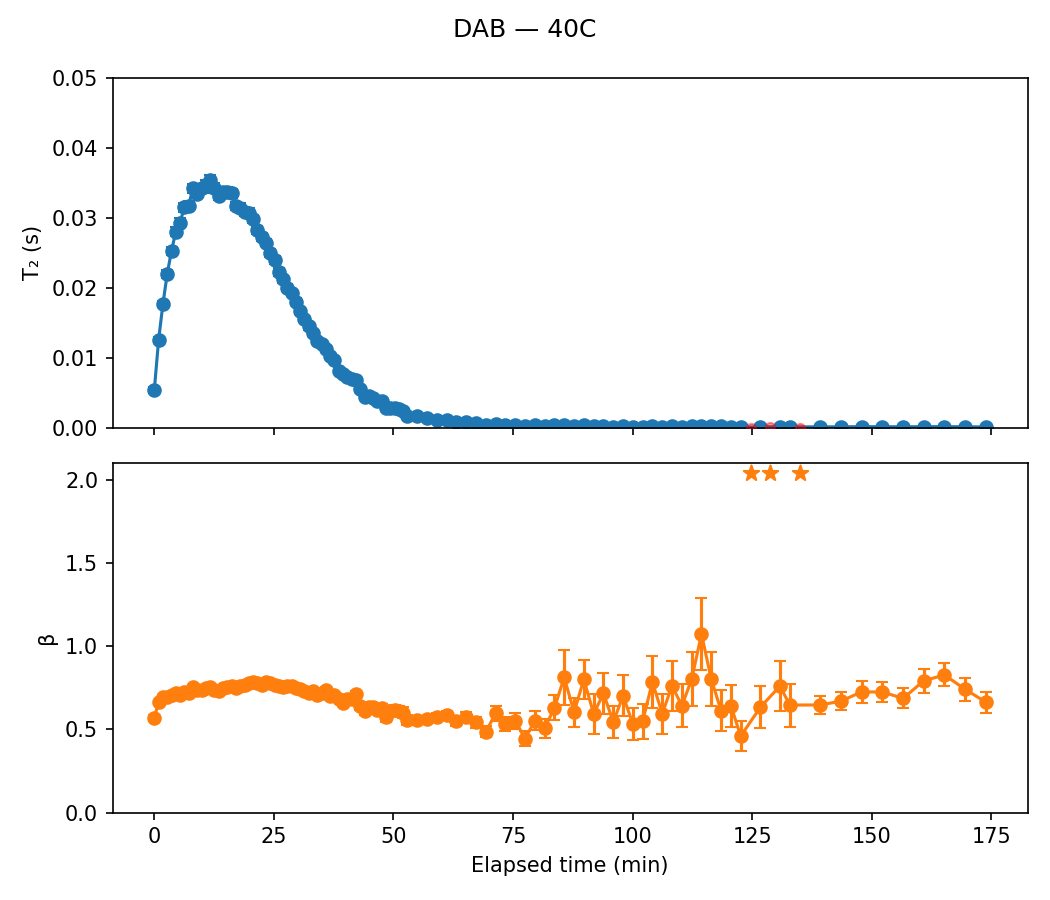

The data file committed next to this chart (first rows):
sample, temp, scan, timestamp, A, A_err, T2, T2_err, beta, beta_err, dropped, elapsed_min, alpha
DAB, 40C, 1, 2020-07-28 15:33:56, 21.93, 0.7636, 0.005389, 0.0003956, 0.5691, 0.01943, False, 0.0, 0.0
DAB, 40C, 2, 2020-07-28 15:34:50, 20.06, 0.356, 0.01255, 0.0004242, 0.6643, 0.0133, False, 0.9, -1.33
DAB, 40C, 3, 2020-07-28 15:35:44, 19.35, 0.2818, 0.01768, 0.0004759, 0.6945, 0.01187, False, 1.8, -2.281
DAB, 40C, 4, 2020-07-28 15:36:38, 18.93, 0.2523, 0.02199, 0.0005417, 0.695, 0.01089, False, 2.7, -3.081
DAB, 40C, 5, 2020-07-28 15:37:32, 18.65, 0.2334, 0.02532, 0.000578, 0.7084, 0.0106, False, 3.6, -3.699
DAB, 40C, 6, 2020-07-28 15:38:26, 18.38, 0.2178, 0.02804, 0.0006008, 0.7177, 0.01029, False, 4.5, -4.204
DAB, 40C, 7, 2020-07-28 15:39:20, 18.64, 0.2168, 0.02931, 0.0006231, 0.7065, 0.009829, False, 5.4, -4.439
DAB, 40C, 8, 2020-07-28 15:40:12, 18.16, 0.2063, 0.03155, 0.0006426, 0.7267, 0.01011, False, 6.267, -4.855
DAB, 40C, 9, 2020-07-28 15:41:06, 18.4, 0.2073, 0.03174, 0.0006464, 0.7178, 0.009809, False, 7.167, -4.89
DAB, 40C, 10, 2020-07-28 15:42:00, 17.79, 0.1924, 0.03423, 0.0006484, 0.752, 0.01025, False, 8.067, -5.353
DAB, 40C, 11, 2020-07-28 15:42:54, 18.02, 0.195, 0.03346, 0.0006434, 0.7362, 0.009871, False, 8.967, -5.21
DAB, 40C, 12, 2020-07-28 15:43:48, 17.99, 0.1934, 0.03421, 0.0006531, 0.7369, 0.009829, False, 9.867, -5.348
DAB, 40C, 13, 2020-07-28 15:44:42, 17.81, 0.1907, 0.03473, 0.000653, 0.749, 0.01008, False, 10.77, -5.445
DAB, 40C, 14, 2020-07-28 15:45:36, 17.65, 0.1881, 0.03547, 0.0006608, 0.754, 0.01016, False, 11.67, -5.582
DAB, 40C, 15, 2020-07-28 15:46:30, 17.76, 0.1968, 0.0343, 0.0006772, 0.7333, 0.01004, False, 12.57, -5.366
DAB, 40C, 16, 2020-07-28 15:47:24, 18.06, 0.1993, 0.03318, 0.0006535, 0.7315, 0.00995, False, 13.47, -5.157
DAB, 40C, 17, 2020-07-28 15:48:18, 17.82, 0.1924, 0.03373, 0.0006392, 0.7495, 0.01017, False, 14.37, -5.26
DAB, 40C, 18, 2020-07-28 15:49:12, 17.58, 0.1934, 0.03377, 0.0006501, 0.7524, 0.01043, False, 15.27, -5.266
DAB, 40C, 19, 2020-07-28 15:50:06, 17.54, 0.1917, 0.0335, 0.0006348, 0.7632, 0.01064, False, 16.17, -5.218
DAB, 40C, 20, 2020-07-28 15:51:00, 17.87, 0.2, 0.03169, 0.0006225, 0.7494, 0.01053, False, 17.07, -4.881
DAB, 40C, 21, 2020-07-28 15:51:54, 17.54, 0.195, 0.03146, 0.0006084, 0.7597, 0.01072, False, 17.97, -4.839
DAB, 40C, 22, 2020-07-28 15:52:48, 17.5, 0.1986, 0.03083, 0.0006029, 0.7691, 0.01118, False, 18.87, -4.721
DAB, 40C, 23, 2020-07-28 15:53:42, 17.34, 0.1975, 0.03076, 0.0005986, 0.7794, 0.0115, False, 19.77, -4.709
DAB, 40C, 24, 2020-07-28 15:54:34, 17.13, 0.1967, 0.02988, 0.0005845, 0.7821, 0.01166, False, 20.63, -4.544
DAB, 40C, 25, 2020-07-28 15:55:28, 17.36, 0.2072, 0.02823, 0.000577, 0.7769, 0.01198, False, 21.53, -4.239
DAB, 40C, 26, 2020-07-28 15:56:22, 17.32, 0.2115, 0.02724, 0.0005738, 0.7684, 0.012, False, 22.43, -4.055
DAB, 40C, 27, 2020-07-28 15:57:16, 17.25, 0.2091, 0.02647, 0.0005466, 0.7821, 0.01231, False, 23.33, -3.912
DAB, 40C, 28, 2020-07-28 15:58:10, 17.38, 0.2171, 0.02501, 0.0005346, 0.7772, 0.01253, False, 24.23, -3.641
DAB, 40C, 29, 2020-07-28 15:59:04, 17.21, 0.2258, 0.02402, 0.0005437, 0.7678, 0.01287, False, 25.13, -3.457
DAB, 40C, 30, 2020-07-28 15:59:58, 17.57, 0.2364, 0.02227, 0.0005215, 0.7586, 0.01292, False, 26.03, -3.133
DAB, 40C, 31, 2020-07-28 16:00:52, 17.71, 0.2423, 0.02119, 0.0005062, 0.755, 0.01302, False, 26.93, -2.933
DAB, 40C, 32, 2020-07-28 16:01:44, 17.53, 0.2478, 0.02004, 0.0004917, 0.761, 0.01364, False, 27.8, -2.719
DAB, 40C, 33, 2020-07-28 16:02:38, 17.46, 0.2499, 0.01925, 0.0004778, 0.7622, 0.01385, False, 28.7, -2.573
DAB, 40C, 34, 2020-07-28 16:03:32, 17.47, 0.2639, 0.01803, 0.0004791, 0.747, 0.01408, False, 29.6, -2.346
DAB, 40C, 35, 2020-07-28 16:04:26, 17.5, 0.2727, 0.01672, 0.0004589, 0.7448, 0.01445, False, 30.5, -2.103
DAB, 40C, 36, 2020-07-28 16:05:20, 17.91, 0.2901, 0.01549, 0.0004484, 0.7291, 0.01443, False, 31.4, -1.874
DAB, 40C, 37, 2020-07-28 16:06:14, 17.82, 0.3067, 0.01447, 0.0004495, 0.7183, 0.01491, False, 32.3, -1.685
DAB, 40C, 38, 2020-07-28 16:07:08, 17.63, 0.3116, 0.01351, 0.0004256, 0.732, 0.01586, False, 33.2, -1.508
DAB, 40C, 39, 2020-07-28 16:08:02, 17.57, 0.331, 0.01238, 0.0004256, 0.7073, 0.01586, False, 34.1, -1.298
DAB, 40C, 40, 2020-07-28 16:08:56, 17.36, 0.3334, 0.01195, 0.0004146, 0.7175, 0.0166, False, 35.0, -1.217
DAB, 40C, 41, 2020-07-28 16:09:48, 17.39, 0.3383, 0.01122, 0.0003868, 0.738, 0.0177, False, 35.87, -1.083
DAB, 40C, 42, 2020-07-28 16:10:42, 17.36, 0.3816, 0.01022, 0.0004126, 0.6994, 0.0181, False, 36.77, -0.8958
DAB, 40C, 43, 2020-07-28 16:11:36, 17.42, 0.3763, 0.009721, 0.0003843, 0.7033, 0.01797, False, 37.67, -0.804
DAB, 40C, 44, 2020-07-28 16:12:30, 17.9, 0.4236, 0.008138, 0.0003606, 0.6798, 0.01846, False, 38.57, -0.5103
DAB, 40C, 45, 2020-07-28 16:13:24, 17.81, 0.4513, 0.007654, 0.0003713, 0.6578, 0.01859, False, 39.47, -0.4205
DAB, 40C, 46, 2020-07-28 16:14:18, 17.3, 0.4599, 0.007225, 0.0003589, 0.6815, 0.02082, False, 40.37, -0.3407
DAB, 40C, 47, 2020-07-28 16:15:12, 17.03, 0.4594, 0.006914, 0.0003472, 0.685, 0.02131, False, 41.27, -0.283
DAB, 40C, 48, 2020-07-28 16:16:06, 16.4, 0.4448, 0.00688, 0.0003389, 0.7099, 0.0229, False, 42.17, -0.2767
DAB, 40C, 49, 2020-07-28 16:17:00, 17.61, 0.5468, 0.005501, 0.0003328, 0.6401, 0.02159, False, 43.07, -0.02079
DAB, 40C, 50, 2020-07-28 16:17:54, 18.4, 0.6341, 0.004438, 0.0003084, 0.6072, 0.02166, False, 43.97, 0.1764
DAB, 40C, 51, 2020-07-28 16:18:48, 17.59, 0.6048, 0.00455, 0.0003061, 0.6351, 0.02351, False, 44.87, 0.1556
DAB, 40C, 52, 2020-07-28 16:19:40, 17.48, 0.6366, 0.004268, 0.0003051, 0.6317, 0.02464, False, 45.73, 0.208
DAB, 40C, 53, 2020-07-28 16:20:34, 17.65, 0.6872, 0.00375, 0.0002915, 0.6153, 0.02503, False, 46.63, 0.3041
DAB, 40C, 54, 2020-07-28 16:21:28, 16.52, 0.6859, 0.003757, 0.0003077, 0.6267, 0.02763, False, 47.53, 0.3028
DAB, 40C, 55, 2020-07-28 16:22:22, 18.32, 0.8577, 0.002771, 0.0002716, 0.572, 0.02613, False, 48.43, 0.4857
DAB, 40C, 56, 2020-07-28 16:23:16, 17.36, 0.8123, 0.002791, 0.0002611, 0.613, 0.02974, False, 49.33, 0.482
DAB, 40C, 57, 2020-07-28 16:24:10, 16.62, 0.7966, 0.002838, 0.000271, 0.616, 0.03074, False, 50.23, 0.4733
DAB, 40C, 58, 2020-07-28 16:25:04, 16.21, 0.8308, 0.00273, 0.0002807, 0.6093, 0.03219, False, 51.13, 0.4934
DAB, 40C, 59, 2020-07-28 16:25:58, 17.1, 0.9118, 0.002387, 0.0002574, 0.6009, 0.03254, False, 52.03, 0.557
DAB, 40C, 60, 2020-07-28 16:26:52, 18.73, 1.16, 0.001683, 0.0002211, 0.5565, 0.03246, False, 52.93, 0.6877
... 49 more rows
